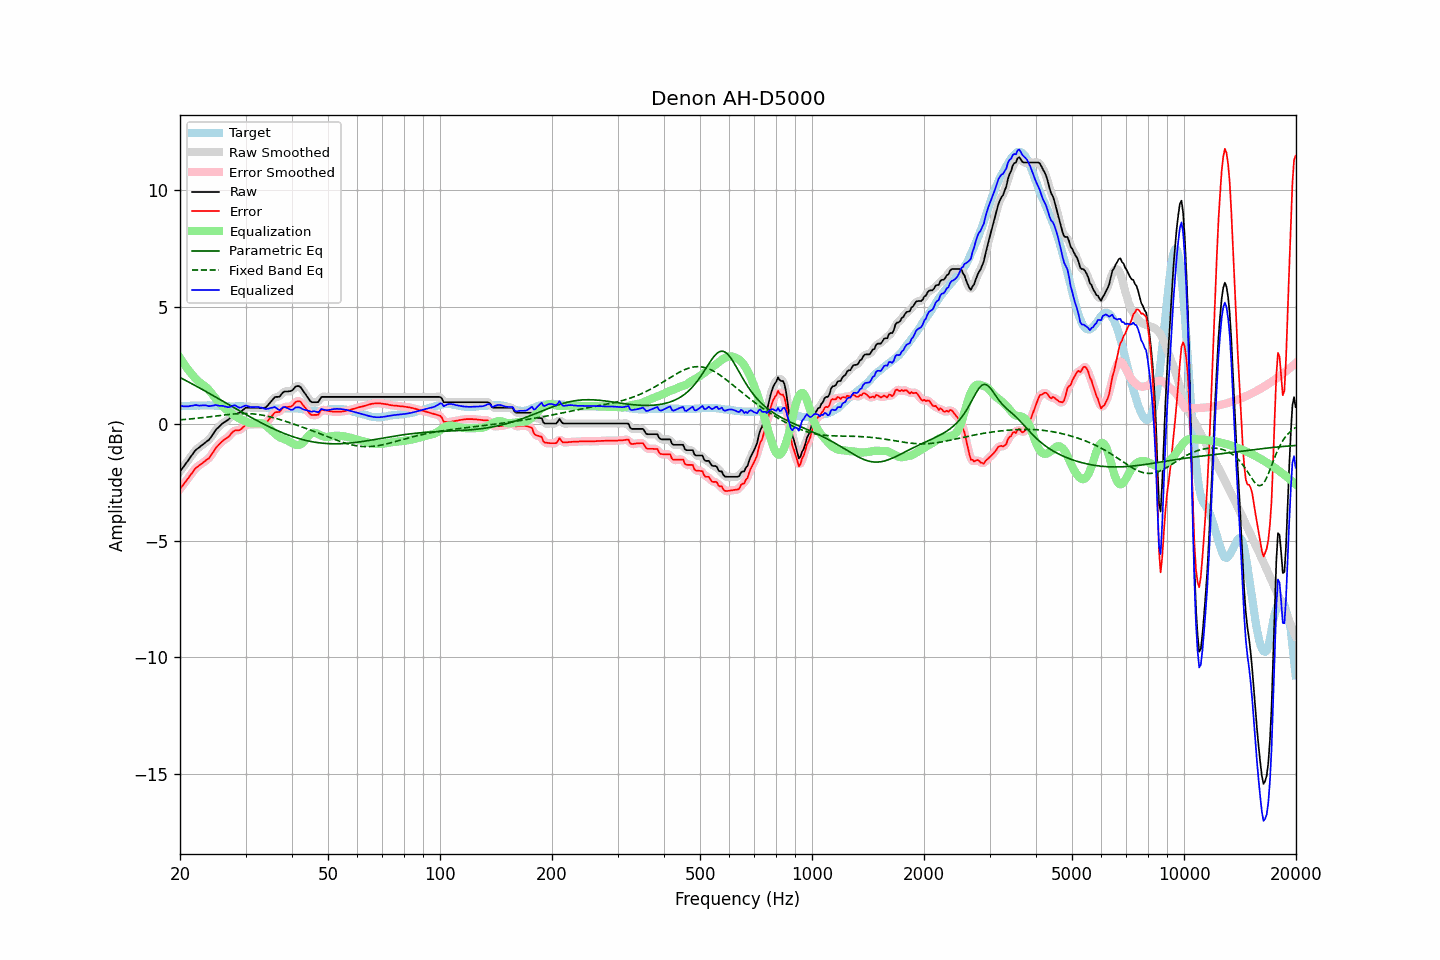

The data file committed next to this chart (first rows):
frequency, raw, error, smoothed, error_smoothed, equalization, parametric_eq, fixed_band_eq, equalized_raw, equalized_smoothed, target
20.00, -2.04, -2.79, -2.04, -2.79, 2.82, 1.98, 0.17, 0.78, 0.78, 0.75
20.20, -1.95, -2.70, -1.95, -2.70, 2.71, 1.94, 0.17, 0.76, 0.76, 0.75
20.40, -1.86, -2.61, -1.86, -2.61, 2.61, 1.91, 0.18, 0.75, 0.75, 0.75
20.61, -1.76, -2.52, -1.76, -2.52, 2.51, 1.87, 0.18, 0.75, 0.74, 0.76
20.81, -1.67, -2.43, -1.67, -2.43, 2.41, 1.84, 0.19, 0.74, 0.74, 0.76
21.02, -1.58, -2.34, -1.58, -2.34, 2.32, 1.80, 0.20, 0.74, 0.75, 0.76
21.23, -1.48, -2.24, -1.48, -2.25, 2.23, 1.76, 0.20, 0.75, 0.75, 0.76
21.44, -1.38, -2.15, -1.38, -2.15, 2.15, 1.73, 0.21, 0.77, 0.77, 0.77
21.66, -1.29, -2.06, -1.28, -2.05, 2.06, 1.69, 0.22, 0.77, 0.78, 0.77
21.87, -1.19, -1.96, -1.19, -1.97, 1.98, 1.65, 0.22, 0.79, 0.79, 0.77
22.09, -1.11, -1.88, -1.12, -1.89, 1.91, 1.61, 0.23, 0.80, 0.79, 0.77
22.31, -1.06, -1.84, -1.06, -1.83, 1.84, 1.58, 0.24, 0.78, 0.79, 0.78
22.54, -1.01, -1.78, -1.00, -1.78, 1.78, 1.54, 0.24, 0.77, 0.78, 0.77
22.76, -0.95, -1.73, -0.95, -1.74, 1.73, 1.50, 0.25, 0.78, 0.78, 0.78
22.99, -0.90, -1.68, -0.90, -1.68, 1.68, 1.46, 0.26, 0.78, 0.78, 0.78
23.22, -0.85, -1.63, -0.85, -1.63, 1.63, 1.42, 0.27, 0.78, 0.79, 0.78
23.45, -0.79, -1.57, -0.80, -1.58, 1.58, 1.38, 0.28, 0.79, 0.78, 0.78
23.69, -0.74, -1.52, -0.74, -1.53, 1.51, 1.35, 0.29, 0.77, 0.77, 0.78
23.92, -0.69, -1.48, -0.68, -1.46, 1.44, 1.31, 0.29, 0.75, 0.76, 0.79
24.16, -0.60, -1.38, -0.60, -1.39, 1.36, 1.27, 0.30, 0.76, 0.76, 0.78
24.40, -0.50, -1.28, -0.50, -1.28, 1.27, 1.23, 0.31, 0.77, 0.77, 0.78
24.65, -0.40, -1.18, -0.39, -1.17, 1.18, 1.19, 0.32, 0.78, 0.79, 0.78
24.89, -0.29, -1.06, -0.30, -1.07, 1.09, 1.15, 0.33, 0.80, 0.79, 0.77
25.14, -0.21, -0.98, -0.22, -0.99, 1.00, 1.11, 0.34, 0.79, 0.79, 0.77
25.39, -0.15, -0.91, -0.14, -0.91, 0.92, 1.07, 0.35, 0.77, 0.78, 0.76
25.65, -0.08, -0.84, -0.08, -0.84, 0.85, 1.03, 0.35, 0.77, 0.77, 0.76
25.91, -0.01, -0.76, -0.02, -0.77, 0.78, 0.99, 0.36, 0.77, 0.76, 0.75
26.16, 0.04, -0.71, 0.04, -0.71, 0.72, 0.95, 0.37, 0.76, 0.75, 0.75
26.43, 0.08, -0.66, 0.08, -0.66, 0.66, 0.91, 0.38, 0.73, 0.74, 0.74
26.69, 0.13, -0.61, 0.12, -0.62, 0.59, 0.87, 0.39, 0.72, 0.72, 0.74
26.96, 0.17, -0.57, 0.18, -0.56, 0.53, 0.83, 0.40, 0.70, 0.71, 0.74
27.23, 0.24, -0.50, 0.24, -0.49, 0.48, 0.79, 0.40, 0.72, 0.72, 0.74
27.50, 0.32, -0.41, 0.32, -0.42, 0.43, 0.75, 0.41, 0.75, 0.75, 0.73
27.77, 0.39, -0.34, 0.39, -0.35, 0.39, 0.71, 0.42, 0.78, 0.78, 0.73
28.05, 0.45, -0.29, 0.44, -0.30, 0.34, 0.67, 0.42, 0.79, 0.78, 0.74
28.33, 0.46, -0.28, 0.46, -0.28, 0.30, 0.63, 0.43, 0.76, 0.76, 0.74
28.62, 0.46, -0.28, 0.46, -0.28, 0.26, 0.59, 0.43, 0.72, 0.72, 0.74
28.90, 0.47, -0.27, 0.48, -0.26, 0.22, 0.55, 0.43, 0.69, 0.70, 0.74
29.19, 0.51, -0.23, 0.52, -0.23, 0.18, 0.51, 0.44, 0.69, 0.70, 0.74
29.48, 0.58, -0.16, 0.58, -0.16, 0.15, 0.47, 0.44, 0.73, 0.73, 0.74
29.78, 0.64, -0.10, 0.64, -0.10, 0.12, 0.43, 0.44, 0.76, 0.76, 0.74
30.08, 0.69, -0.04, 0.68, -0.06, 0.09, 0.40, 0.44, 0.78, 0.77, 0.73
30.38, 0.69, -0.04, 0.69, -0.04, 0.07, 0.36, 0.44, 0.76, 0.76, 0.73
30.68, 0.69, -0.04, 0.69, -0.03, 0.04, 0.32, 0.43, 0.73, 0.74, 0.73
30.99, 0.69, -0.03, 0.69, -0.04, 0.03, 0.28, 0.43, 0.72, 0.72, 0.72
31.30, 0.69, -0.03, 0.69, -0.03, 0.02, 0.24, 0.42, 0.71, 0.71, 0.72
31.61, 0.69, -0.02, 0.69, -0.02, 0.02, 0.20, 0.42, 0.71, 0.71, 0.71
31.93, 0.69, -0.02, 0.69, -0.02, 0.03, 0.17, 0.41, 0.71, 0.72, 0.71
32.24, 0.69, -0.01, 0.69, -0.02, 0.03, 0.13, 0.40, 0.72, 0.72, 0.70
32.57, 0.68, -0.01, 0.68, -0.02, 0.03, 0.09, 0.39, 0.71, 0.71, 0.69
32.89, 0.67, -0.02, 0.67, -0.02, 0.03, 0.06, 0.38, 0.70, 0.70, 0.69
33.22, 0.67, -0.02, 0.67, -0.02, 0.01, 0.02, 0.37, 0.68, 0.68, 0.69
33.55, 0.68, -0.00, 0.67, -0.01, -0.02, -0.01, 0.36, 0.66, 0.66, 0.68
33.89, 0.69, 0.02, 0.70, 0.02, -0.06, -0.05, 0.34, 0.63, 0.64, 0.67
34.23, 0.74, 0.07, 0.75, 0.08, -0.11, -0.08, 0.33, 0.63, 0.64, 0.67
34.57, 0.82, 0.16, 0.81, 0.15, -0.17, -0.12, 0.31, 0.65, 0.65, 0.66
34.92, 0.90, 0.24, 0.90, 0.23, -0.23, -0.15, 0.30, 0.67, 0.66, 0.66
35.27, 0.98, 0.32, 0.99, 0.32, -0.30, -0.18, 0.28, 0.68, 0.69, 0.66
35.62, 1.06, 0.40, 1.06, 0.40, -0.36, -0.21, 0.26, 0.70, 0.70, 0.66
35.97, 1.14, 0.49, 1.12, 0.46, -0.42, -0.25, 0.24, 0.72, 0.69, 0.65
... 635 more rows
